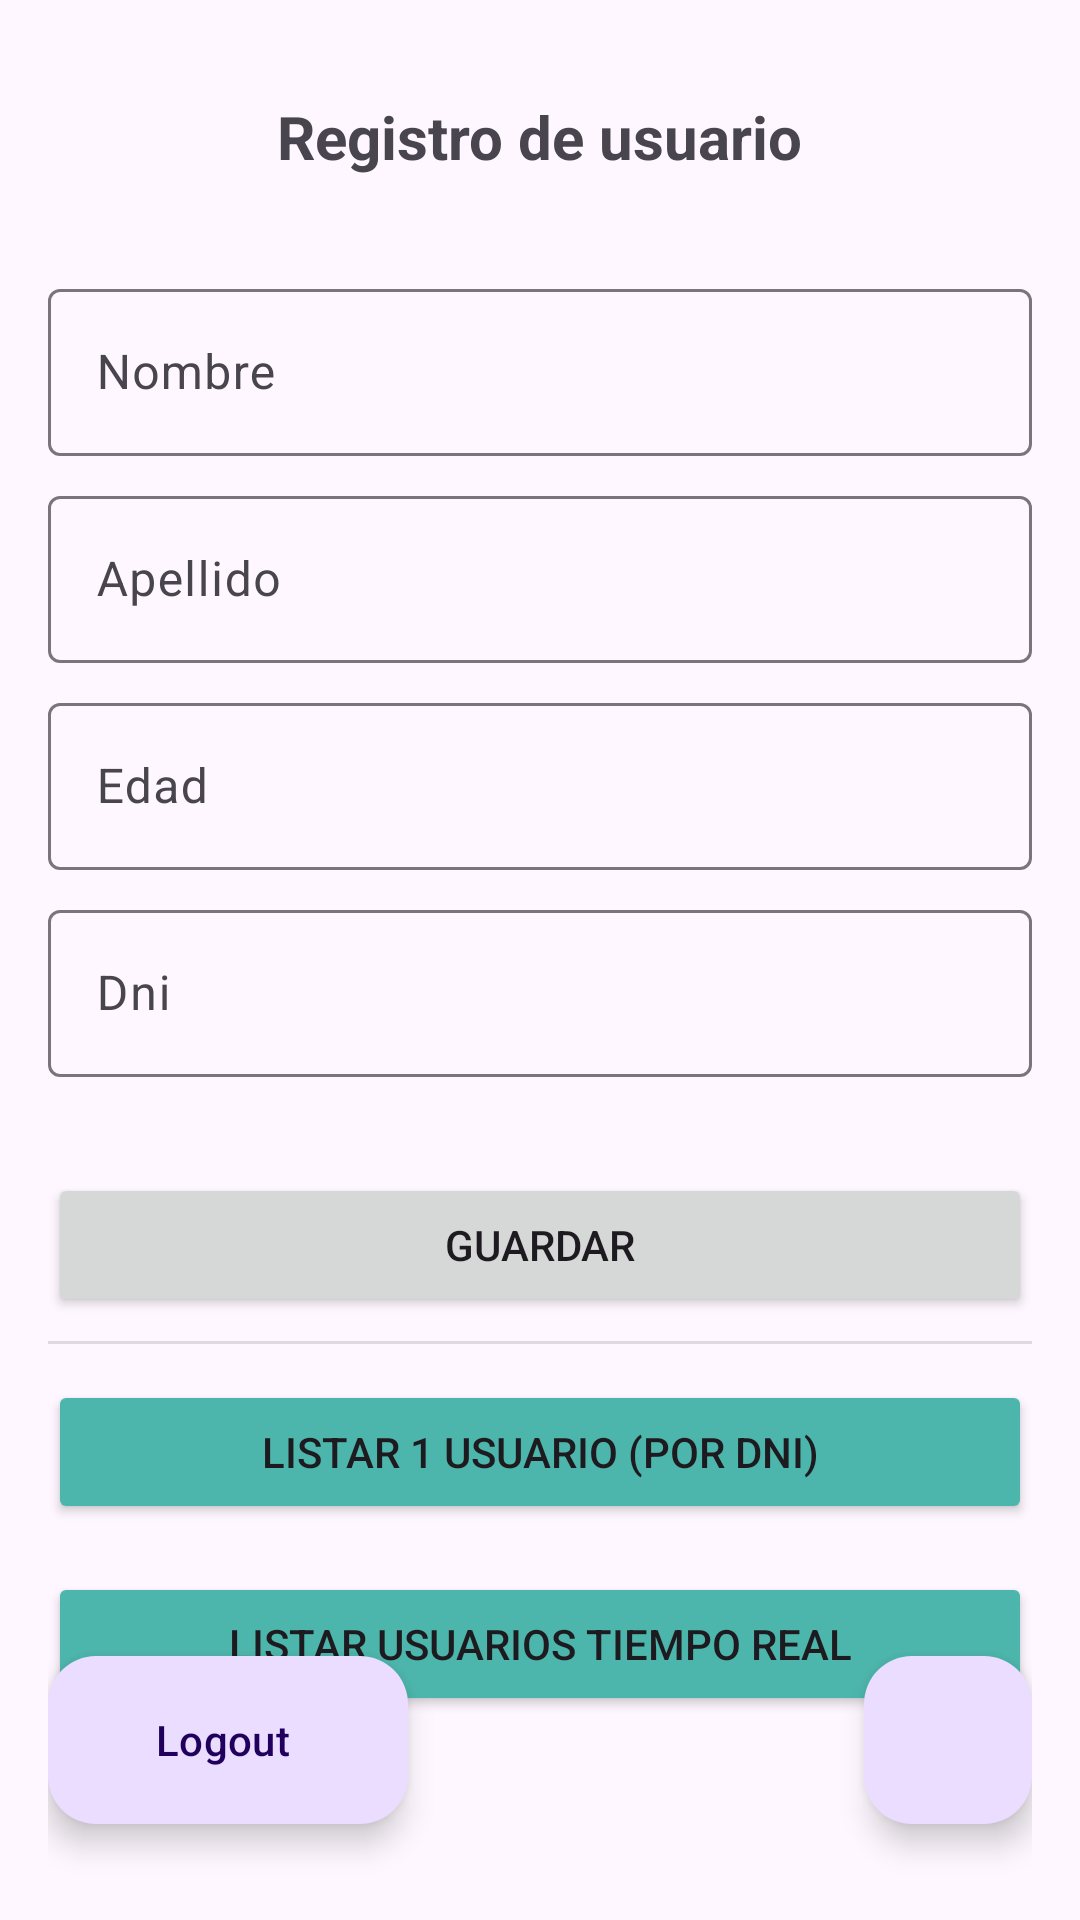

Produce the Android XML layout that renders to this screen, including the resource entries it uses.
<!-- AndroidManifest.xml: application theme Theme.Clase10 -->
<!-- res/layout/activity_main.xml -->
<?xml version="1.0" encoding="utf-8"?>
<androidx.constraintlayout.widget.ConstraintLayout xmlns:android="http://schemas.android.com/apk/res/android"
    xmlns:app="http://schemas.android.com/apk/res-auto"
    xmlns:tools="http://schemas.android.com/tools"
    android:layout_width="match_parent"
    android:layout_height="match_parent"
    android:paddingStart="16dp"
    android:paddingEnd="16dp"
    tools:context=".MainActivity">

    <TextView
        android:id="@+id/textView"
        android:layout_width="wrap_content"
        android:layout_height="wrap_content"
        android:layout_marginTop="32dp"
        android:text="Registro de usuario"
        android:textSize="20sp"
        android:textStyle="bold"
        app:layout_constraintEnd_toEndOf="parent"
        app:layout_constraintStart_toStartOf="parent"
        app:layout_constraintTop_toTopOf="parent" />

    <com.google.android.material.textfield.TextInputLayout
        android:id="@+id/textFieldNombre"
        android:layout_width="match_parent"
        android:layout_height="wrap_content"
        android:layout_marginTop="32dp"
        android:hint="Nombre"
        app:layout_constraintTop_toBottomOf="@+id/textView"
        tools:layout_editor_absoluteX="0dp">

        <com.google.android.material.textfield.TextInputEditText
            android:layout_width="match_parent"
            android:layout_height="wrap_content" />

    </com.google.android.material.textfield.TextInputLayout>


    <com.google.android.material.textfield.TextInputLayout
        android:id="@+id/textFieldApellido"
        android:layout_width="match_parent"
        android:layout_height="wrap_content"
        android:layout_marginTop="8dp"
        android:hint="Apellido"
        app:layout_constraintTop_toBottomOf="@+id/textFieldNombre"
        tools:layout_editor_absoluteX="0dp">

        <com.google.android.material.textfield.TextInputEditText
            android:layout_width="match_parent"
            android:layout_height="wrap_content" />

    </com.google.android.material.textfield.TextInputLayout>


    <com.google.android.material.textfield.TextInputLayout
        android:id="@+id/textFieldEdad"
        android:layout_width="match_parent"
        android:layout_height="wrap_content"
        android:layout_marginTop="8dp"
        android:hint="Edad"
        app:layout_constraintTop_toBottomOf="@+id/textFieldApellido"
        tools:layout_editor_absoluteX="0dp">

        <com.google.android.material.textfield.TextInputEditText
            android:layout_width="match_parent"
            android:layout_height="wrap_content"
            android:inputType="number" />

    </com.google.android.material.textfield.TextInputLayout>

    <com.google.android.material.textfield.TextInputLayout
        android:id="@+id/textFieldDni"
        android:layout_width="match_parent"
        android:layout_height="wrap_content"
        android:layout_marginTop="8dp"
        android:hint="Dni"
        app:layout_constraintTop_toBottomOf="@+id/textFieldEdad"
        tools:layout_editor_absoluteX="0dp">

        <com.google.android.material.textfield.TextInputEditText
            android:layout_width="match_parent"
            android:layout_height="wrap_content"
            android:inputType="number" />

    </com.google.android.material.textfield.TextInputLayout>

    <Button
        android:id="@+id/btnRegistrarUsuario"
        android:layout_width="0dp"
        android:layout_height="wrap_content"
        android:layout_marginTop="32dp"
        android:text="Guardar"
        app:layout_constraintEnd_toEndOf="parent"
        app:layout_constraintStart_toStartOf="parent"
        app:layout_constraintTop_toBottomOf="@+id/textFieldDni" />

    <Button
        android:id="@+id/btnListarUsuarios"
        android:layout_width="0dp"
        android:layout_height="wrap_content"
        android:layout_marginTop="12dp"
        android:backgroundTint="#4DB6AC"
        android:text="Listar 1 usuario (por dni)"
        app:layout_constraintEnd_toEndOf="parent"
        app:layout_constraintHorizontal_bias="0.0"
        app:layout_constraintStart_toStartOf="parent"
        app:layout_constraintTop_toBottomOf="@+id/divider" />

    <Button
        android:id="@+id/btnTiempoReal"
        android:layout_width="0dp"
        android:layout_height="wrap_content"
        android:layout_marginTop="16dp"
        android:backgroundTint="#4DB6AC"
        android:text="Listar usuarios tiempo real"
        app:layout_constraintEnd_toEndOf="parent"
        app:layout_constraintHorizontal_bias="0.0"
        app:layout_constraintStart_toStartOf="parent"
        app:layout_constraintTop_toBottomOf="@+id/btnListarUsuarios" />

    <com.google.android.material.floatingactionbutton.ExtendedFloatingActionButton
        android:id="@+id/logout_btn"
        android:layout_width="wrap_content"
        android:layout_height="wrap_content"
        android:layout_gravity="bottom|end"
        android:layout_marginBottom="32dp"
        android:text="Logout"
        app:icon="@drawable/baseline_login_24"
        app:layout_constraintBottom_toBottomOf="parent"
        app:layout_constraintStart_toStartOf="parent" />

    <com.google.android.material.floatingactionbutton.FloatingActionButton
        android:id="@+id/floatingActionButton"
        android:layout_width="wrap_content"
        android:layout_height="wrap_content"
        android:layout_marginBottom="32dp"
        android:clickable="true"
        app:layout_constraintBottom_toBottomOf="parent"
        app:layout_constraintEnd_toEndOf="parent"
        app:layout_constraintTop_toBottomOf="@+id/btnTiempoReal"
        app:layout_constraintVertical_bias="1.0"
        app:srcCompat="@drawable/baseline_person_add_alt_1_24" />

    <View
        android:id="@+id/divider"
        android:layout_width="409dp"
        android:layout_height="1dp"
        android:layout_marginTop="8dp"
        android:background="?android:attr/listDivider"
        app:layout_constraintTop_toBottomOf="@+id/btnRegistrarUsuario"
        tools:layout_editor_absoluteX="-14dp" />

</androidx.constraintlayout.widget.ConstraintLayout>
<!-- resources referenced by this layout -->
<resources>
  <style name="Theme.Clase10" parent="Base.Theme.Clase10" />
  <style name="Base.Theme.Clase10" parent="Theme.Material3.DayNight">
          
          
      </style>
</resources>
